Run: headless pygame with SDL's dummy video driver; simulated clock (each Clock.tick advances the game by its frame time, no real sleeping); random seed 0; keys injected as events and as key.get_pressed() state; no mouse input; restart key R tapped at the start of phases 3 and 4.
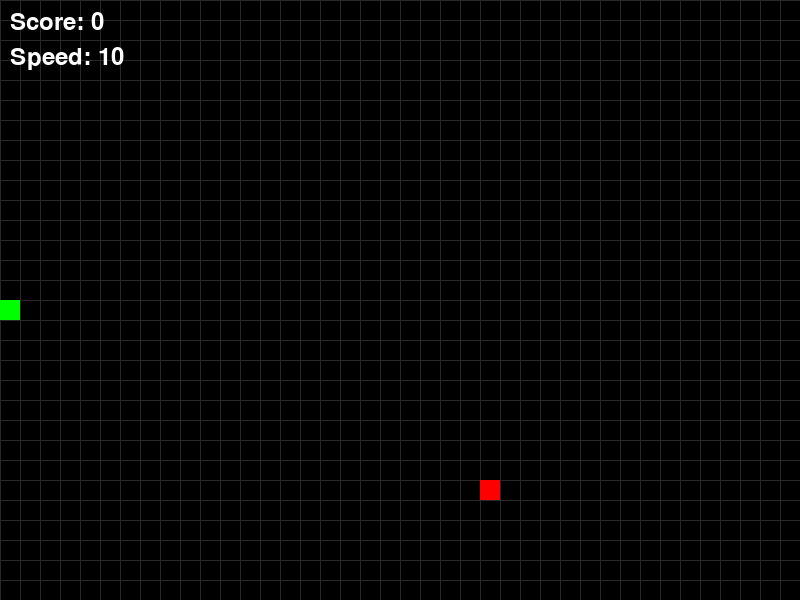
Frame 1 of 4 · flips 1–60 · no input
Frame 2 of 4 · flips 61–180 · tapped SPACE, RETURN · held RIGHT (→), D · screen unchanged from frame 1, image omitted
Frame 3 of 4 · flips 181–300 · tapped R · held DOWN (↓), S · screen unchanged from frame 2, image omitted
Frame 4 of 4 · flips 301–420 · tapped R · held LEFT (←), A, UP (↑), W · screen unchanged from frame 3, image omitted

The pygame program that drew these frames:

import pygame
import random
import sys

# Constants
WINDOW_WIDTH, WINDOW_HEIGHT = 800, 600
CELL_SIZE = 20
GRID_WIDTH = WINDOW_WIDTH // CELL_SIZE
GRID_HEIGHT = WINDOW_HEIGHT // CELL_SIZE
FPS_START = 10
SPEED_INCREASE_INTERVAL = 5

# Directions
UP = (0, -1)
DOWN = (0, 1)
LEFT = (-1, 0)
RIGHT = (1, 0)
OPPOSITE = {UP: DOWN, DOWN: UP, LEFT: RIGHT, RIGHT: LEFT}

class SnakeGame:
    def __init__(self):
        pygame.init()
        self.screen = pygame.display.set_mode((WINDOW_WIDTH, WINDOW_HEIGHT))
        pygame.display.set_caption("Snake")
        self.clock = pygame.time.Clock()
        self.font = pygame.font.SysFont(None, 36)
        self.reset()

    def reset(self):
        self.snake = [(GRID_WIDTH // 2, GRID_HEIGHT // 2)]
        self.direction = RIGHT
        self.food = self.spawn_food()
        self.score = 0
        self.fruits_eaten = 0
        self.speed = FPS_START
        self.game_over = False

    def spawn_food(self):
        while True:
            pos = (random.randint(0, GRID_WIDTH - 1), random.randint(0, GRID_HEIGHT - 1))
            if pos not in self.snake:
                return pos

    def handle_input(self):
        for event in pygame.event.get():
            if event.type == pygame.QUIT:
                pygame.quit()
                sys.exit()

            if event.type == pygame.KEYDOWN:
                # ESC toggles pause
                if event.key == pygame.K_ESCAPE:
                    self.paused = not getattr(self, "paused", False)

                # Restart immediately after game over
                if self.game_over and event.key == pygame.K_r:
                    self.reset()
                    self.paused = False
                    return

                if self.paused or self.game_over:
                    return

                if event.key == pygame.K_UP and self.direction != DOWN:
                    self.direction = UP
                elif event.key == pygame.K_DOWN and self.direction != UP:
                    self.direction = DOWN
                elif event.key == pygame.K_LEFT and self.direction != RIGHT:
                    self.direction = LEFT
                elif event.key == pygame.K_RIGHT and self.direction != LEFT:
                    self.direction = RIGHT
    def update(self):
        if self.game_over:
            return
        head_x, head_y = self.snake[0]
        dir_x, dir_y = self.direction
        new_head = ((head_x + dir_x) % GRID_WIDTH, (head_y + dir_y) % GRID_HEIGHT)
        if new_head in self.snake:
            self.game_over = True
            return
        self.snake.insert(0, new_head)
        if new_head == self.food:
            self.score += 1
            self.fruits_eaten += 1
            self.food = self.spawn_food()
            if self.fruits_eaten % SPEED_INCREASE_INTERVAL == 0:
                self.speed += 1
        else:
            self.snake.pop()

    def draw_grid(self):
        for x in range(0, WINDOW_WIDTH, CELL_SIZE):
            pygame.draw.line(self.screen, (40, 40, 40), (x, 0), (x, WINDOW_HEIGHT))
        for y in range(0, WINDOW_HEIGHT, CELL_SIZE):
            pygame.draw.line(self.screen, (40, 40, 40), (0, y), (WINDOW_WIDTH, y))

    def draw_snake(self):
        for segment in self.snake:
            rect = pygame.Rect(segment[0]*CELL_SIZE, segment[1]*CELL_SIZE, CELL_SIZE, CELL_SIZE)
            pygame.draw.rect(self.screen, (0, 255, 0), rect)

    def draw_food(self):
        rect = pygame.Rect(self.food[0]*CELL_SIZE, self.food[1]*CELL_SIZE, CELL_SIZE, CELL_SIZE)
        pygame.draw.rect(self.screen, (255, 0, 0), rect)

    def draw_score(self):
        # Score + current speed HUD
        speed_text = f"Speed: {self.speed}"
        score_text = f"Score: {self.score}"
        self.screen.blit(self.font.render(score_text, True, (255, 255, 255)), (10, 10))
        self.screen.blit(self.font.render(speed_text, True, (255, 255, 255)), (10, 45))

        # Optional pause indicator
        if getattr(self, "paused", False) and not self.game_over:
            pause_text = "Paused (ESC to resume)"
            self.screen.blit(self.font.render(pause_text, True, (255, 255, 0)), (WINDOW_WIDTH // 2 - 200, WINDOW_HEIGHT // 2 - 20))
    def draw_game_over(self):
        overlay = pygame.Surface((WINDOW_WIDTH, WINDOW_HEIGHT), pygame.SRCALPHA)
        overlay.fill((0, 0, 0, 180))
        self.screen.blit(overlay, (0, 0))
        msg1 = self.font.render("Game Over", True, (255, 255, 255))
        msg2 = self.font.render(f"Final Score: {self.score}", True, (255, 255, 255))
        msg3 = self.font.render("Press R to Restart or Esc to Exit", True, (255, 255, 255))
        self.screen.blit(msg1, ((WINDOW_WIDTH - msg1.get_width()) // 2, WINDOW_HEIGHT // 2 - 60))
        self.screen.blit(msg2, ((WINDOW_WIDTH - msg2.get_width()) // 2, WINDOW_HEIGHT // 2 - 20))
        self.screen.blit(msg3, ((WINDOW_WIDTH - msg3.get_width()) // 2, WINDOW_HEIGHT // 2 + 20))

    def run(self):
        # Ensure pause attribute exists
        if not hasattr(self, "paused"):
            self.paused = False

        while True:
            self.handle_input()

            # If paused, still render current frame
            if getattr(self, "paused", False) and not self.game_over:
                self.screen.fill((0, 0, 0))
                self.draw_grid()
                self.draw_snake()
                self.draw_food()
                self.draw_score()
                pygame.display.flip()
                self.clock.tick(self.speed)
                continue

            if not self.game_over:
                self.update()

            # Render
            self.screen.fill((0, 0, 0))
            self.draw_grid()
            self.draw_snake()
            self.draw_food()
            self.draw_score()

            if self.game_over:
                self.draw_game_over()

            pygame.display.flip()
            self.clock.tick(self.speed)
        while True:
            self.handle_input()
            self.update()
            self.screen.fill((0, 0, 0))
            self.draw_grid()
            self.draw_snake()
            self.draw_food()
            self.draw_score()
            if self.game_over:
                self.draw_game_over()
            pygame.display.flip()
            self.clock.tick(self.speed)

if __name__ == "__main__":
    game = SnakeGame()
    game.run()
